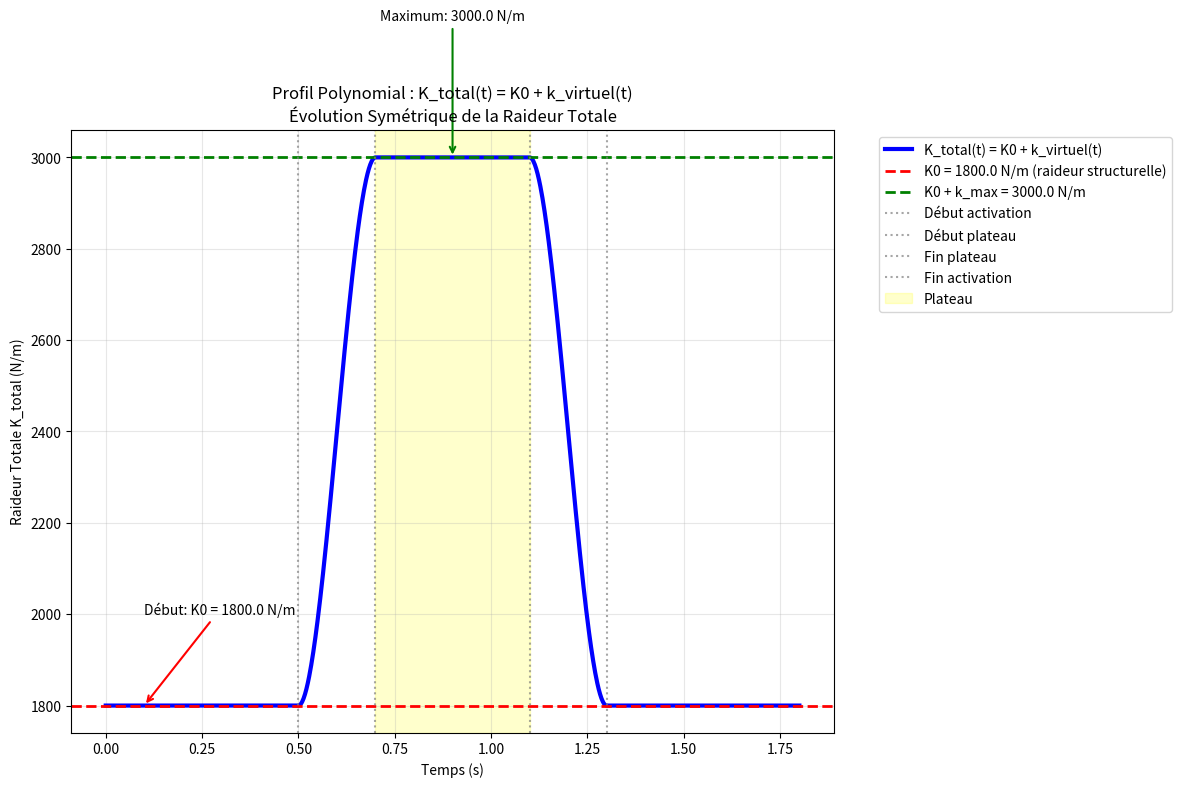

Reproduce this figure in Python.
#!/usr/bin/env python3
"""
Profil de raideur virtuelle polynomial symétrique avec plateau ajustable
=======================================================================

Ce module implémente un profil polynomial de raideur avec montée/descente symétrique
et un temps de plateau (latence) configurable où K = K_max.
"""

import numpy as np
import matplotlib.pyplot as plt
from pathlib import Path

def profil_polynomial_symetrique(t, t_debut, t_montee, t_plateau, k_max):
    """
    Profil polynomial cubique parfaitement symétrique.
    
    IMPORTANT: Ce profil retourne la raideur ADDITIONNELLE k_virtuel(t).
    La raideur totale sera K_total(t) = K0 + k_virtuel(t) où K0 est extrait
    automatiquement de la matrice de raideur.
    
    Paramètres
    ----------
    t : float
        Temps actuel
    t_debut : float
        Début de l'activation du ressort
    t_montee : float
        Durée de la montée (= durée de la descente)
    t_plateau : float
        Durée du plateau à K0 + k_max (temps de latence)
    k_max : float
        Raideur additionnelle maximale (s'ajoute à K0)
        
    Phases
    ------
    1. t < t_debut : k_virtuel(t) = 0 → K_total = K0
    2. t_debut ≤ t < t_debut + t_montee : montée polynomial → K_total = K0 + k_virtuel(t)
    3. t_debut + t_montee ≤ t < t_debut + t_montee + t_plateau : k_virtuel(t) = k_max → K_total = K0 + k_max
    4. t_debut + t_montee + t_plateau ≤ t < t_debut + t_montee + t_plateau + t_montee : descente → K_total = K0 + k_virtuel(t)
    5. t ≥ t_debut + t_montee + t_plateau + t_montee : k_virtuel(t) = 0 → K_total = K0
    """
    t_fin_montee = t_debut + t_montee
    t_fin_plateau = t_fin_montee + t_plateau
    t_fin_descente = t_fin_plateau + t_montee
    
    if t < t_debut:
        return 0.0
    elif t < t_fin_montee:
        # Phase de montée (polynomial cubique)
        s = (t - t_debut) / t_montee
        return k_max * (3 * s**2 - 2 * s**3)
    elif t < t_fin_plateau:
        # Phase de plateau
        return k_max
    elif t < t_fin_descente:
        # Phase de descente (polynomial cubique symétrique)
        s = (t_fin_descente - t) / t_montee  # Symétrie: s va de 1 à 0
        return k_max * (3 * s**2 - 2 * s**3)
    else:
        return 0.0

def demonstration_profil_polynomial_K0():
    """Démonstration du profil polynomial avec K_total = K0 + k_virtuel(t)."""
    print("Démonstration : profil polynomial avec K0")
    print("=" * 50)
    
    # Simulation d'un système FEM simple
    K0 = 1800.0  # Raideur structurelle de base (N/m)
    print(f"Raideur structurelle K0 = {K0} N/m")
    
    # Paramètres du profil polynomial
    t_debut = 0.5      # Début activation (s)
    t_montee = 0.2     # Durée montée (s)
    t_plateau = 0.4    # Durée plateau (s)
    k_max = 1200.0     # Raideur virtuelle maximale (N/m)
    
    print(f"Profil polynomial :")
    print(f"  - Début activation : {t_debut} s")
    print(f"  - Durée montée = descente : {t_montee} s")
    print(f"  - Durée plateau : {t_plateau} s")
    print(f"  - k_max (virtuelle) : {k_max} N/m")
    print(f"  - K_total_max = K0 + k_max = {K0 + k_max} N/m")
    
    # Temps de simulation
    duree_totale = t_debut + t_montee + t_plateau + t_montee + 0.5
    temps = np.linspace(0, duree_totale, 1000)
    
    # Calcul du profil polynomial
    k_virtuel_vals = [profil_polynomial_symetrique(t, t_debut, t_montee, t_plateau, k_max) 
                      for t in temps]
    K_total_vals = [K0 + k_virt for k_virt in k_virtuel_vals]
    
    # Vérifications
    K_total_min = min(K_total_vals)
    K_total_max = max(K_total_vals)
    
    print(f"\nVérifications :")
    print(f"  ✓ K_total minimum : {K_total_min} N/m (= K0)")
    print(f"  ✓ K_total maximum : {K_total_max} N/m (= K0 + k_max)")
    print(f"  ✓ Démarre bien à K0 : {abs(K_total_min - K0) < 1e-10}")
    
    # Graphique
    plt.figure(figsize=(12, 8))
    
    # Tracer K_total = K0 + k_virtuel(t)
    plt.plot(temps, K_total_vals, 'b-', linewidth=3, label='K_total(t) = K0 + k_virtuel(t)')
    
    # Tracer la ligne de base K0
    plt.axhline(K0, color='red', linestyle='--', linewidth=2, 
                label=f'K0 = {K0} N/m (raideur structurelle)')
    
    # Tracer la ligne K_max
    plt.axhline(K0 + k_max, color='green', linestyle='--', linewidth=2, 
                label=f'K0 + k_max = {K0 + k_max} N/m')
    
    # Marquer les phases
    plt.axvline(t_debut, color='gray', linestyle=':', alpha=0.7, label='Début activation')
    plt.axvline(t_debut + t_montee, color='gray', linestyle=':', alpha=0.7, label='Début plateau')
    plt.axvline(t_debut + t_montee + t_plateau, color='gray', linestyle=':', alpha=0.7, label='Fin plateau')
    plt.axvline(t_debut + t_montee + t_plateau + t_montee, color='gray', linestyle=':', alpha=0.7, label='Fin activation')
    
    # Zone du plateau
    t_fin_montee = t_debut + t_montee
    t_fin_plateau = t_debut + t_montee + t_plateau
    plt.axvspan(t_fin_montee, t_fin_plateau, alpha=0.2, color='yellow', label='Plateau')
    
    plt.title('Profil Polynomial : K_total(t) = K0 + k_virtuel(t)\n' + 
              'Évolution Symétrique de la Raideur Totale')
    plt.xlabel('Temps (s)')
    plt.ylabel('Raideur Totale K_total (N/m)')
    plt.legend(bbox_to_anchor=(1.05, 1), loc='upper left')
    plt.grid(True, alpha=0.3)
    
    # Annotations
    plt.annotate(f'Début: K0 = {K0} N/m', 
                xy=(0.1, K0), xytext=(0.1, K0 + 200),
                arrowprops=dict(arrowstyle='->', color='red', lw=1.5),
                fontsize=10, ha='left')
    
    plt.annotate(f'Maximum: {K0 + k_max} N/m', 
                xy=(t_debut + t_montee + t_plateau/2, K0 + k_max), 
                xytext=(t_debut + t_montee + t_plateau/2, K0 + k_max + 300),
                arrowprops=dict(arrowstyle='->', color='green', lw=1.5),
                fontsize=10, ha='center')
    
    plt.tight_layout()
    
    # Sauvegarder
    chemin_graphique = Path(__file__).parent / "profil_polynomial_K0.png"
    plt.savefig(chemin_graphique, dpi=300, bbox_inches='tight')
    print(f"\n✓ Graphique sauvegardé : {chemin_graphique.absolute()}")
    
    try:
        plt.show()
    except:
        print("Affichage graphique non disponible")
    
    return True

def main():
    """Fonction principale de test."""
    print("Test du profil polynomial avec K0")
    print("=" * 50)
    
    try:
        # Test du profil polynomial avec K0
        demonstration_profil_polynomial_K0()
        
        print("\n Test terminé avec succès !")
        print("Le profil polynomial respecte :")
        print("  ✓ Démarre à K0 (raideur structurelle)")
        print("  ✓ Atteint K0 + k_max au plateau")
        print("  ✓ Revient à K0 en fin")
        print("  ✓ Transitions douces et symétriques")
        
        return True
        
    except Exception as e:
        print(f"✗ Erreur : {e}")
        import traceback
        traceback.print_exc()
        return False

if __name__ == "__main__":
    main()
